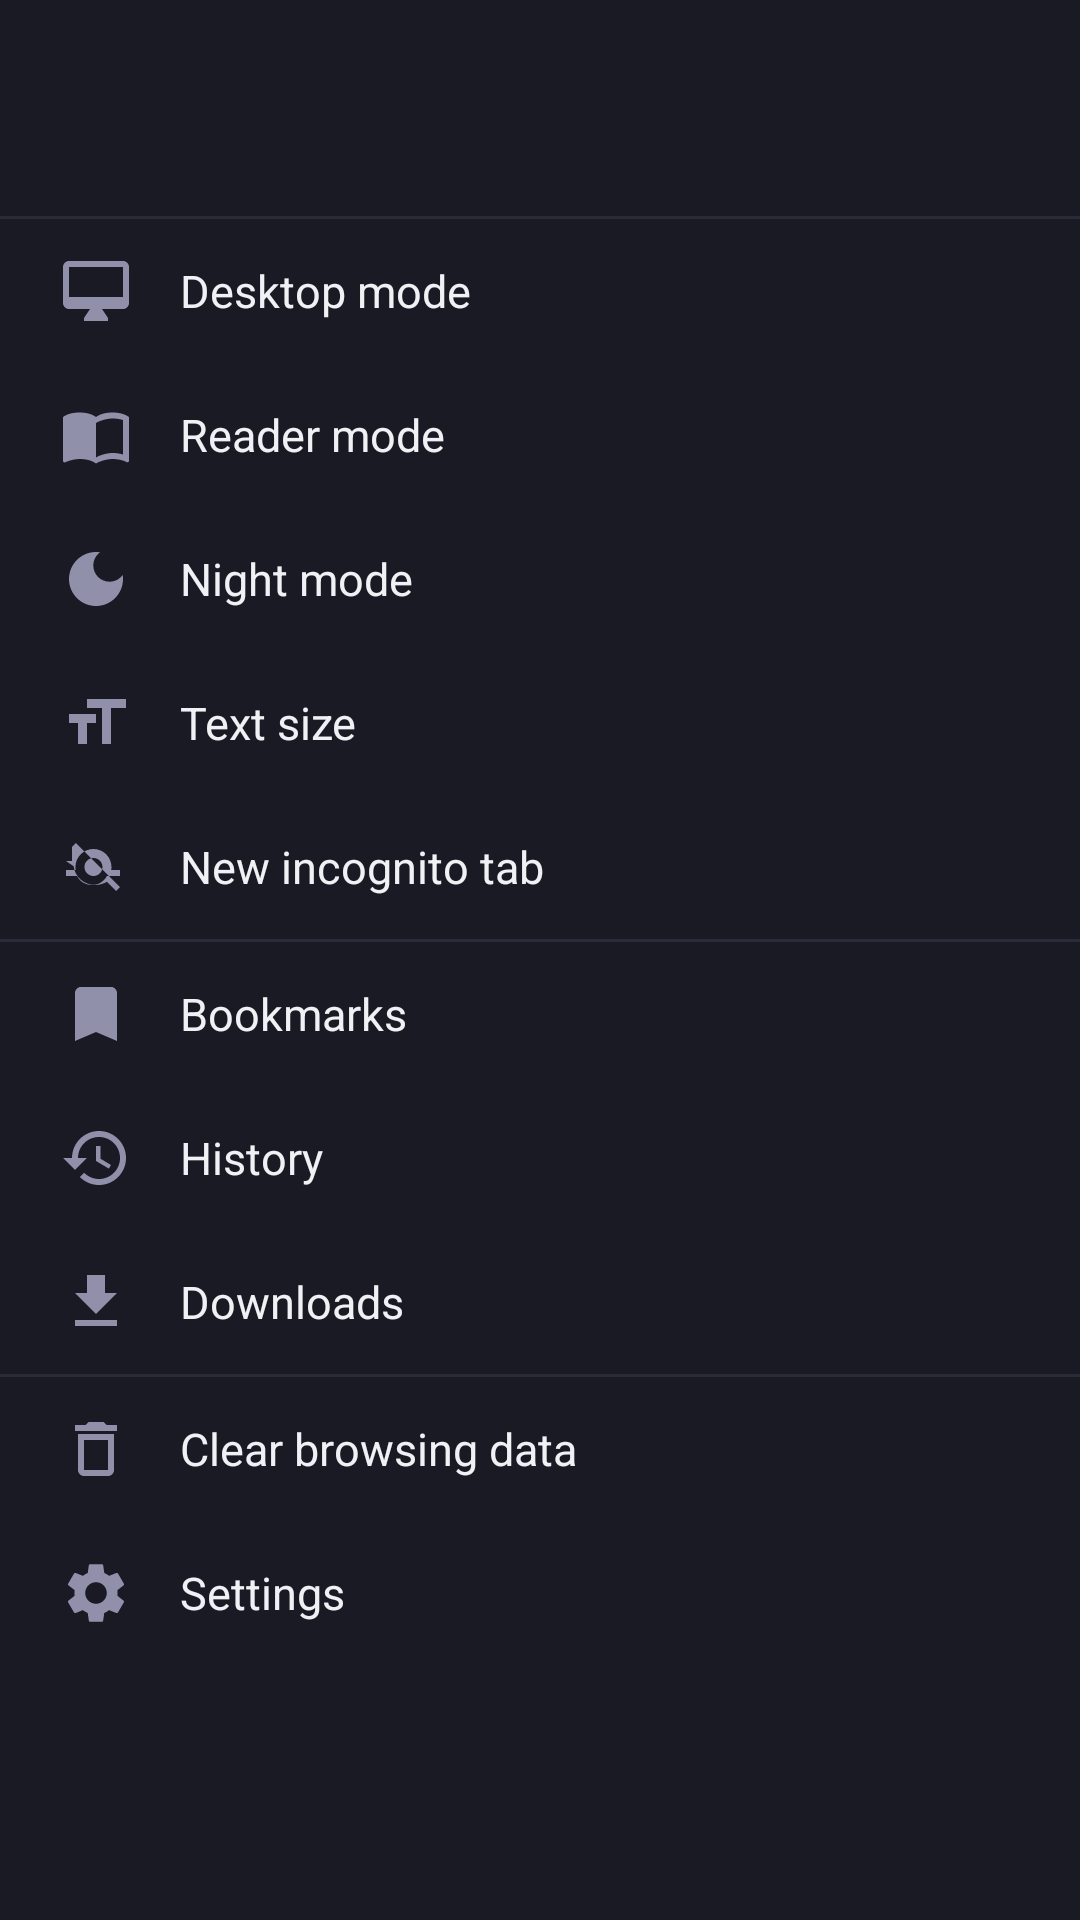

Produce the Android XML layout that renders to this screen, including the resource entries it uses.
<!-- AndroidManifest.xml: application theme Theme.LazyAria -->
<!-- res/layout/bottom_sheet_menu.xml -->
<?xml version="1.0" encoding="utf-8"?>
<ScrollView xmlns:android="http://schemas.android.com/apk/res/android"
    android:layout_width="match_parent"
    android:layout_height="wrap_content"
    android:background="@color/bg_surface">

    <LinearLayout
        android:layout_width="match_parent"
        android:layout_height="wrap_content"
        android:orientation="vertical"
        android:paddingBottom="16dp">

        
        <LinearLayout
            android:layout_width="match_parent"
            android:layout_height="72dp"
            android:orientation="horizontal"
            android:gravity="center">

            <include layout="@layout/menu_icon_item" android:id="@+id/menu_refresh" />
            <include layout="@layout/menu_icon_item" android:id="@+id/menu_bookmark" />
            <include layout="@layout/menu_icon_item" android:id="@+id/menu_share" />
            <include layout="@layout/menu_icon_item" android:id="@+id/menu_find" />
            <include layout="@layout/menu_icon_item" android:id="@+id/menu_print" />

        </LinearLayout>

        <View android:layout_width="match_parent" android:layout_height="1dp"
            android:background="@color/divider" />

        
        <TextView android:id="@+id/menu_desktop_mode" style="@style/MenuListItem"
            android:text="Desktop mode" android:drawableStart="@drawable/ic_desktop" />
        <TextView android:id="@+id/menu_reader_mode" style="@style/MenuListItem"
            android:text="Reader mode" android:drawableStart="@drawable/ic_reader" />
        <TextView android:id="@+id/menu_night_mode" style="@style/MenuListItem"
            android:text="Night mode" android:drawableStart="@drawable/ic_moon" />
        <TextView android:id="@+id/menu_text_size" style="@style/MenuListItem"
            android:text="Text size" android:drawableStart="@drawable/ic_text_size" />
        <TextView android:id="@+id/menu_incognito" style="@style/MenuListItem"
            android:text="New incognito tab" android:drawableStart="@drawable/ic_incognito" />

        <View android:layout_width="match_parent" android:layout_height="1dp"
            android:background="@color/divider" />

        <TextView android:id="@+id/menu_bookmarks_list" style="@style/MenuListItem"
            android:text="Bookmarks" android:drawableStart="@drawable/ic_bookmarks" />
        <TextView android:id="@+id/menu_history" style="@style/MenuListItem"
            android:text="History" android:drawableStart="@drawable/ic_history" />
        <TextView android:id="@+id/menu_downloads" style="@style/MenuListItem"
            android:text="Downloads" android:drawableStart="@drawable/ic_download" />

        <View android:layout_width="match_parent" android:layout_height="1dp"
            android:background="@color/divider" />

        <TextView android:id="@+id/menu_clear_data" style="@style/MenuListItem"
            android:text="Clear browsing data" android:drawableStart="@drawable/ic_clear" />
        <TextView android:id="@+id/menu_settings" style="@style/MenuListItem"
            android:text="Settings" android:drawableStart="@drawable/ic_settings" />

    </LinearLayout>
</ScrollView>
<!-- res/layout/menu_icon_item.xml (included above) -->
<?xml version="1.0" encoding="utf-8"?>
<LinearLayout xmlns:android="http://schemas.android.com/apk/res/android"
    android:layout_width="0dp"
    android:layout_height="match_parent"
    android:layout_weight="1"
    android:orientation="vertical"
    android:gravity="center"
    android:background="?attr/selectableItemBackground">

    <ImageView
        android:id="@+id/menuIcon"
        android:layout_width="24dp"
        android:layout_height="24dp"
        android:tint="@color/text_secondary" />

    <TextView
        android:id="@+id/menuLabel"
        android:layout_width="wrap_content"
        android:layout_height="wrap_content"
        android:textColor="@color/text_secondary"
        android:textSize="10sp"
        android:layout_marginTop="4dp" />

</LinearLayout>
<!-- resources referenced by this layout -->
<resources>
  <color name="bg_surface">#1A1A24</color>
  <color name="divider">#2A2A38</color>
  <color name="text_secondary">#9090AA</color>
  <!-- drawable ic_bookmarks (drawable) -->
  <vector xmlns:android="http://schemas.android.com/apk/res/android" android:width="24dp" android:height="24dp" android:viewportWidth="24" android:viewportHeight="24">
    <path android:fillColor="@color/text_secondary" android:pathData="M17,3H7c-1.1,0 -2,0.9 -2,2v16l7,-3 7,3V5c0,-1.1 -0.9,-2 -2,-2z"/>
  </vector>
  <!-- drawable ic_clear (drawable) -->
  <vector xmlns:android="http://schemas.android.com/apk/res/android" android:width="24dp" android:height="24dp" android:viewportWidth="24" android:viewportHeight="24">
    <path android:fillColor="@color/text_secondary" android:pathData="M6,19c0,1.1 0.9,2 2,2h8c1.1,0 2,-0.9 2,-2V7H6v12zM8,9h8v10H8V9zM15.5,4l-1,-1h-5l-1,1H5v2h14V4z"/>
  </vector>
  <!-- drawable ic_desktop (drawable) -->
  <vector xmlns:android="http://schemas.android.com/apk/res/android" android:width="24dp" android:height="24dp" android:viewportWidth="24" android:viewportHeight="24">
    <path android:fillColor="@color/text_secondary" android:pathData="M21,2H3c-1.1,0 -2,0.9 -2,2v12c0,1.1 0.9,2 2,2h7l-2,3v1h8v-1l-2,-3h7c1.1,0 2,-0.9 2,-2V4c0,-1.1 -0.9,-2 -2,-2zM21,14H3V4h18v10z"/>
  </vector>
  <!-- drawable ic_download (drawable) -->
  <vector xmlns:android="http://schemas.android.com/apk/res/android" android:width="24dp" android:height="24dp" android:viewportWidth="24" android:viewportHeight="24">
    <path android:fillColor="@color/text_secondary" android:pathData="M19,9h-4V3H9v6H5l7,7 7,-7zM5,18v2h14v-2H5z"/>
  </vector>
  <!-- drawable ic_history (drawable) -->
  <vector xmlns:android="http://schemas.android.com/apk/res/android" android:width="24dp" android:height="24dp" android:viewportWidth="24" android:viewportHeight="24">
    <path android:fillColor="@color/text_secondary" android:pathData="M13,3c-4.97,0 -9,4.03 -9,9H1l3.89,3.89 0.07,0.14L9,12H6c0,-3.87 3.13,-7 7,-7s7,3.13 7,7 -3.13,7 -7,7c-1.93,0 -3.68,-0.79 -4.94,-2.06l-1.42,1.42C8.27,19.99 10.51,21 13,21c4.97,0 9,-4.03 9,-9s-4.03,-9 -9,-9zM12,8v5l4.28,2.54 0.72,-1.21 -3.5,-2.08V8H12z"/>
  </vector>
  <!-- drawable ic_moon (drawable) -->
  <vector xmlns:android="http://schemas.android.com/apk/res/android" android:width="24dp" android:height="24dp" android:viewportWidth="24" android:viewportHeight="24">
    <path android:fillColor="@color/text_secondary" android:pathData="M12,3c-4.97,0 -9,4.03 -9,9s4.03,9 9,9 9,-4.03 9,-9c0,-0.46 -0.04,-0.92 -0.1,-1.36 -0.98,1.37 -2.58,2.26 -4.4,2.26 -2.98,0 -5.4,-2.42 -5.4,-5.4 0,-1.81 0.89,-3.42 2.26,-4.4C12.92,3.04 12.46,3 12,3z"/>
  </vector>
  <!-- drawable ic_text_size (drawable) -->
  <vector xmlns:android="http://schemas.android.com/apk/res/android" android:width="24dp" android:height="24dp" android:viewportWidth="24" android:viewportHeight="24">
    <path android:fillColor="@color/text_secondary" android:pathData="M9,4v3h5v12h3V7h5V4H9zM3,12h3v7h3v-7h3V9H3v3z"/>
  </vector>
  <style name="Theme.LazyAria" parent="Theme.MaterialComponents.DayNight.NoActionBar">
          <item name="colorPrimary">@color/accent</item>
          <item name="colorPrimaryVariant">@color/accent_light</item>
          <item name="colorOnPrimary">@color/text_primary</item>
          <item name="colorSurface">@color/bg_surface</item>
          <item name="android:colorBackground">@color/bg_primary</item>
          <item name="android:windowBackground">@color/bg_primary</item>
          <item name="android:statusBarColor">@color/bg_surface</item>
          <item name="android:navigationBarColor">@color/bg_surface</item>
      </style>
  <color name="text_primary">#F0F0F5</color>
  <color name="accent">#7C4DFF</color>
  <color name="accent_light">#B39DFF</color>
  <color name="bg_primary">#0F0F14</color>
</resources>
